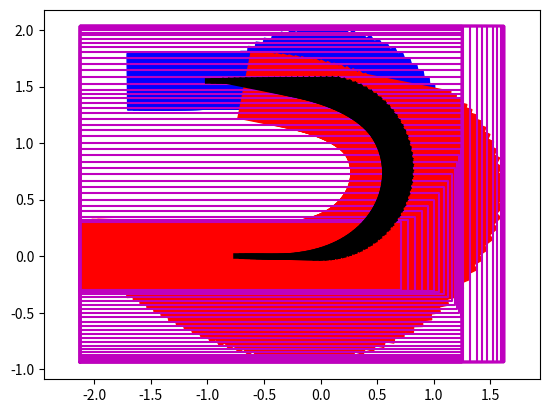

Reproduce this figure in Python.
import numpy as np
import matplotlib.pyplot as plt
import matplotlib.animation as animation
import matplotlib.patches as patches
import time

from math import sin, cos, asin, acos, pi, sqrt, tan
# from scipy.integrate import odeint

def calc_cross_point(pointA, pointB, pointC, pointD):
  cross_point = (0,0)
  bunbo = (pointB[0] - pointA[0]) * (pointD[1] - pointC[1]) - (pointB[1] - pointA[1]) * (pointD[0] - pointC[0])
  # Case in lines are parallel
  if (bunbo == 0):
      return False, cross_point
  vectorAC = ((pointC[0] - pointA[0]), (pointC[1] - pointA[1]))
  r = ((pointD[1] - pointC[1]) * vectorAC[0] - (pointD[0] - pointC[0]) * vectorAC[1]) / bunbo
  distance = ((pointB[0] - pointA[0]) * r, (pointB[1] - pointA[1]) * r)
  cross_point = np.array([pointA[0] + distance[0], pointA[1] + distance[1]])
  return True, cross_point

def rotate(v, theta=-np.pi/2.0):
  rotateMat = np.array([
      [np.cos(theta), -np.sin(theta)],
      [np.sin(theta), np.cos(theta)],
  ])
  return np.dot(rotateMat, v)

plt.close('all')
p_dist = 0.15  # distance between keycart wheel center and pivot point of keyconnect
c_dist = 0.60  # distance between pivot point of keyconnect and cargo wheel center, case of 4 wheels free
# c_dist = 0.15  # distance between pivot point of keyconnect and cargo wheel center, case of front wheels free
# c_dist = 1.25  # distance between pivot point of keyconnect and cargo wheel center, case of rear wheels free

max_angle = 60.0*pi/180.0
a = pi/2.0 - max_angle

x0 = 0.0  # initial x of keycart wheel center
y0 = 0.0  # initial y of keycart wheel center

init_theta = 0.0 # initial keycart angle
# init_theta = max_angle # initial keycart angle
init_phi = 0.0  # initial cargo angle
goal_theta = pi
target_dist = 1.0
# r = c_dist*cos(a) + p_dist+tan(a)
# r = 1.35  # curve radius, calculated by geometrical method
r = 0.78  # curve radius, calculated by geometrical method
v = 0.5  # linear velocity
w = v / r  # angular velocity

dt = 0.002

curve_step = int(abs((goal_theta - init_theta) / (w*dt))) + 10
straight_step = int(abs(target_dist / (v*dt))) + 10
step_num = curve_step + straight_step
x = np.zeros(step_num)
y = np.zeros(step_num)
px = np.zeros(step_num)
py = np.zeros(step_num)
theta = np.zeros(step_num)
phi = np.zeros(step_num)

x[0], y[0], theta[0], phi[0] = x0, y0, init_theta, init_phi
px[0] = x[0] + (-p_dist) * cos(theta[0])
py[0] = y[0] + (-p_dist) * sin(theta[0])

for i in range(curve_step-1):
  xd = v*cos(theta[i])
  yd = v*sin(theta[i])
  thetad = w
  pxd = v*cos(theta[i]) - (-p_dist)*w*sin(theta[i])
  pyd = v*sin(theta[i]) + (-p_dist)*w*cos(theta[i])
  phid = (-pxd * sin(phi[i]) + pyd * cos(phi[i])) / c_dist
  x[i+1] = x[i] + xd * dt
  y[i+1] = y[i] + yd * dt
  theta[i+1] = theta[i] + thetad * dt
  px[i+1] = px[i] + pxd * dt
  py[i+1] = py[i] + pyd * dt
  phi[i+1] = phi[i] + phid * dt

w = 0.0
for i in range(curve_step-1, step_num-1):
  xd = v*cos(theta[i])
  yd = v*sin(theta[i])
  thetad = w
  pxd = v*cos(theta[i]) - p_dist*w*sin(theta[i])
  pyd = v*sin(theta[i]) + p_dist*w*cos(theta[i])
  phid = (-pxd * sin(phi[i]) + pyd * cos(phi[i])) / c_dist
  x[i+1] = x[i] + xd * dt
  y[i+1] = y[i] + yd * dt
  theta[i+1] = theta[i] + thetad * dt
  px[i+1] = px[i] + pxd * dt
  py[i+1] = py[i] + pyd * dt
  phi[i+1] = phi[i] + phid * dt

# t = range(x.shape[0])
# theta_t = odeint(func, theta0, t, args=(xd, yd))

fig = plt.figure()
ims = []

kc_rect = np.array([[    0,  0.71, 0.71,    0,     0],
                    [-0.25, -0.25, 0.25, 0.25, -0.25]])
area_rect = np.array([[0, 8, 8, 0, 0], 
                      [0, 0, 5, 5, 0]])
cargo_rect = np.array([[-1.98, -0.18, -0.18, -1.98, -1.98],
                       [-0.30, -0.30,  0.30,  0.30, -0.30]])
# cargo_rect = np.array([[-1.28, -0.18, -0.18, -1.28, -1.28],
#                        [-0.40, -0.40,  0.40,  0.40, -0.40]])
rack_rect = np.array([[2.125, 5.875, 5.875, 2.125, 2.125],
                      [  1.9,   1.9,   3.1,   3.1,   1.9]])
box1_rect = np.array([[7.55, 8.00, 8.00, 7.55, 7.55],
                      [4.55, 4.55, 5.00, 5.00, 4.55]])
box2_rect = np.array([[7.55, 8.00, 8.00, 7.55, 7.55],
                      [0.00, 0.00, 0.45, 0.45, 0.00]])
zed_pose = np.array([[0.55], 
                     [0.02]])
connect_line = np.array([[0, -p_dist], 
                         [0, 0]])
pivot_line = np.array([[0, -c_dist], 
                         [0, 0]])

cargo_rear_right = np.zeros([2,x.shape[0]])
kc_front_left = np.zeros([2,x.shape[0]])
dist = np.zeros(x.shape)
zed_dist1 = np.zeros(x.shape)
x_min = 0.0
x_max = 0.0
y_min = 0.0
y_max = 0.0

for i in range(x.shape[0]):
  kc_rect_angle = np.zeros([2,5])
  cargo_rect_angle = np.zeros([2,5])
  kc_rect_angle = rotate(kc_rect, theta[i])
  cargo_rect_angle = rotate(cargo_rect, phi[i])
  connect_angle = rotate(connect_line, theta[i])
  pivot_angle = rotate(pivot_line, phi[i])
  zed_position = np.array([[x[i]], [y[i]]]) + rotate(zed_pose, theta[i])
  zed_fov1 = zed_position + rotate(np.array([[1.0],[0.0]]), theta[i]+np.arctan(0.8/1.5))
  zed_dists = []
  for j in range(3):
    flag, fov = calc_cross_point(zed_position,zed_fov1,area_rect[:,j],area_rect[:,j+1])
    if flag:
      zed_dists.append(np.linalg.norm(zed_position-fov))
  # flag1, fov11 = calc_cross_point(zed_position,zed_fov1,area_rect[:,1],area_rect[:,2])
  # flag2, fov12 = calc_cross_point(zed_position,zed_fov1,area_rect[:,2],area_rect[:,3])
  # flag3, fov13 = calc_cross_point(zed_position,zed_fov1,area_rect[:,0],area_rect[:,1])

  zed_dist1[i] = min(zed_dists)
  cargo_rear_right[:,i] = np.array([cargo_rect_angle[0,0]+x[i], cargo_rect_angle[1,0]+y[i]])
  kc_front_left[:,i] = np.array([kc_rect_angle[0,2]+x[i], kc_rect_angle[1,2]+y[i]])
  dist[i] = sqrt((5.875-cargo_rear_right[0,i])**2 + (1.9-cargo_rear_right[1,i])**2)
  x_min_i = min(min(kc_rect_angle[0]) + x[i], min(cargo_rect_angle[0]) + px[i])
  x_max_i = max(max(kc_rect_angle[0]) + x[i], max(cargo_rect_angle[0]) + px[i])
  y_min_i = min(min(kc_rect_angle[1]) + y[i], min(cargo_rect_angle[1]) + py[i])
  y_max_i = max(max(kc_rect_angle[1]) + y[i], max(cargo_rect_angle[1]) + py[i])
  x_min = min(x_min, x_min_i)
  x_max = max(x_max, x_max_i)
  y_min = min(y_min, y_min_i)
  y_max = max(y_max, y_max_i)
  x_array = [x_min, x_max, x_max, x_min, x_min]
  y_array = [y_min, y_min, y_max, y_max, y_min]
  if i % int(round(0.1/dt)) == 0:
    kc = plt.fill(kc_rect_angle[0]+x[i], kc_rect_angle[1]+y[i], color='b')
    cargo = plt.fill(cargo_rect_angle[0]+px[i], cargo_rect_angle[1]+py[i], color='r')
    connect = plt.plot(connect_angle[0]+x[i], connect_angle[1]+y[i], linewidth=4.0, color='k')
    pivot = plt.plot(pivot_angle[0]+px[i], pivot_angle[1]+py[i], linewidth=4.0, color='k')
    area = plt.plot(x_array, y_array, color='m')
    # for k in reversed(range(10)):
    #   l = (i - i%int(round(0.1/dt)*5)) + k*int(round(0.1/dt))*5
    #   if l > x.shape[0] - 1:
    #     l = x.shape[0] - 1
    #   r_v = sqrt(xd[l]**2+yd[l]**2)
    #   if r_v < 0.1:
    #     r_v = 0.1
    #   if k==0:
    #     l = i
    #     r_v = sqrt(xd[l]**2+yd[l]**2)
    #     if r_v < 0.1:
    #       r_v = 0.1
    #     arr = plt.arrow(x[l], y[l], r_v*cos(theta[l]), r_v*sin(theta[l]), width=0.01,head_width=0.08,head_length=0.12, color='r')
    #   else:
    #     arr = plt.arrow(x[l], y[l], r_v*cos(theta[l]), r_v*sin(theta[l]), width=0.005,head_width=0.08,head_length=0.12, color='k')
    #   arrs.append(arr)
    ims.append(kc+cargo+connect+pivot+area)

# print("minimum distance between cargo to inside rack: {:.2f} [m]".format(min(dist)))
# print("minimum distance between keycart to wall: {:.2f} [m]".format(min(8.0-max(kc_front_left[0,:]),min(kc_front_left[1,:]))))
# print("minimum distance between keycart to box: {:.2f} [m]".format(min(np.array([np.linalg.norm(kc_front_left[:,i]-np.array([7.55, 0.45])) for i in range(x.shape[0])]))))
# print("minimum distance between cargo to wall: {:.2f} [m]".format(kc2wall-0.33))
# print("stop point: {:.2f} [m]".format(stop_dist - 0.71))
print("curve radius: %1.2f [m]" % (r))
print("x_dist: %1.2f [m], y_dist: %1.2f [m]" % (x_max - x_min, y_max - y_min))
print("max angle: %1.2f [deg]" % (max(abs(theta-phi)*180/pi)))
ani = animation.ArtistAnimation(fig, ims, interval=0.1*1000/2, repeat=False)
plt.axis('equal')
plt.show(block=True)
# ani.save("output.gif", writer="imagemagick")


